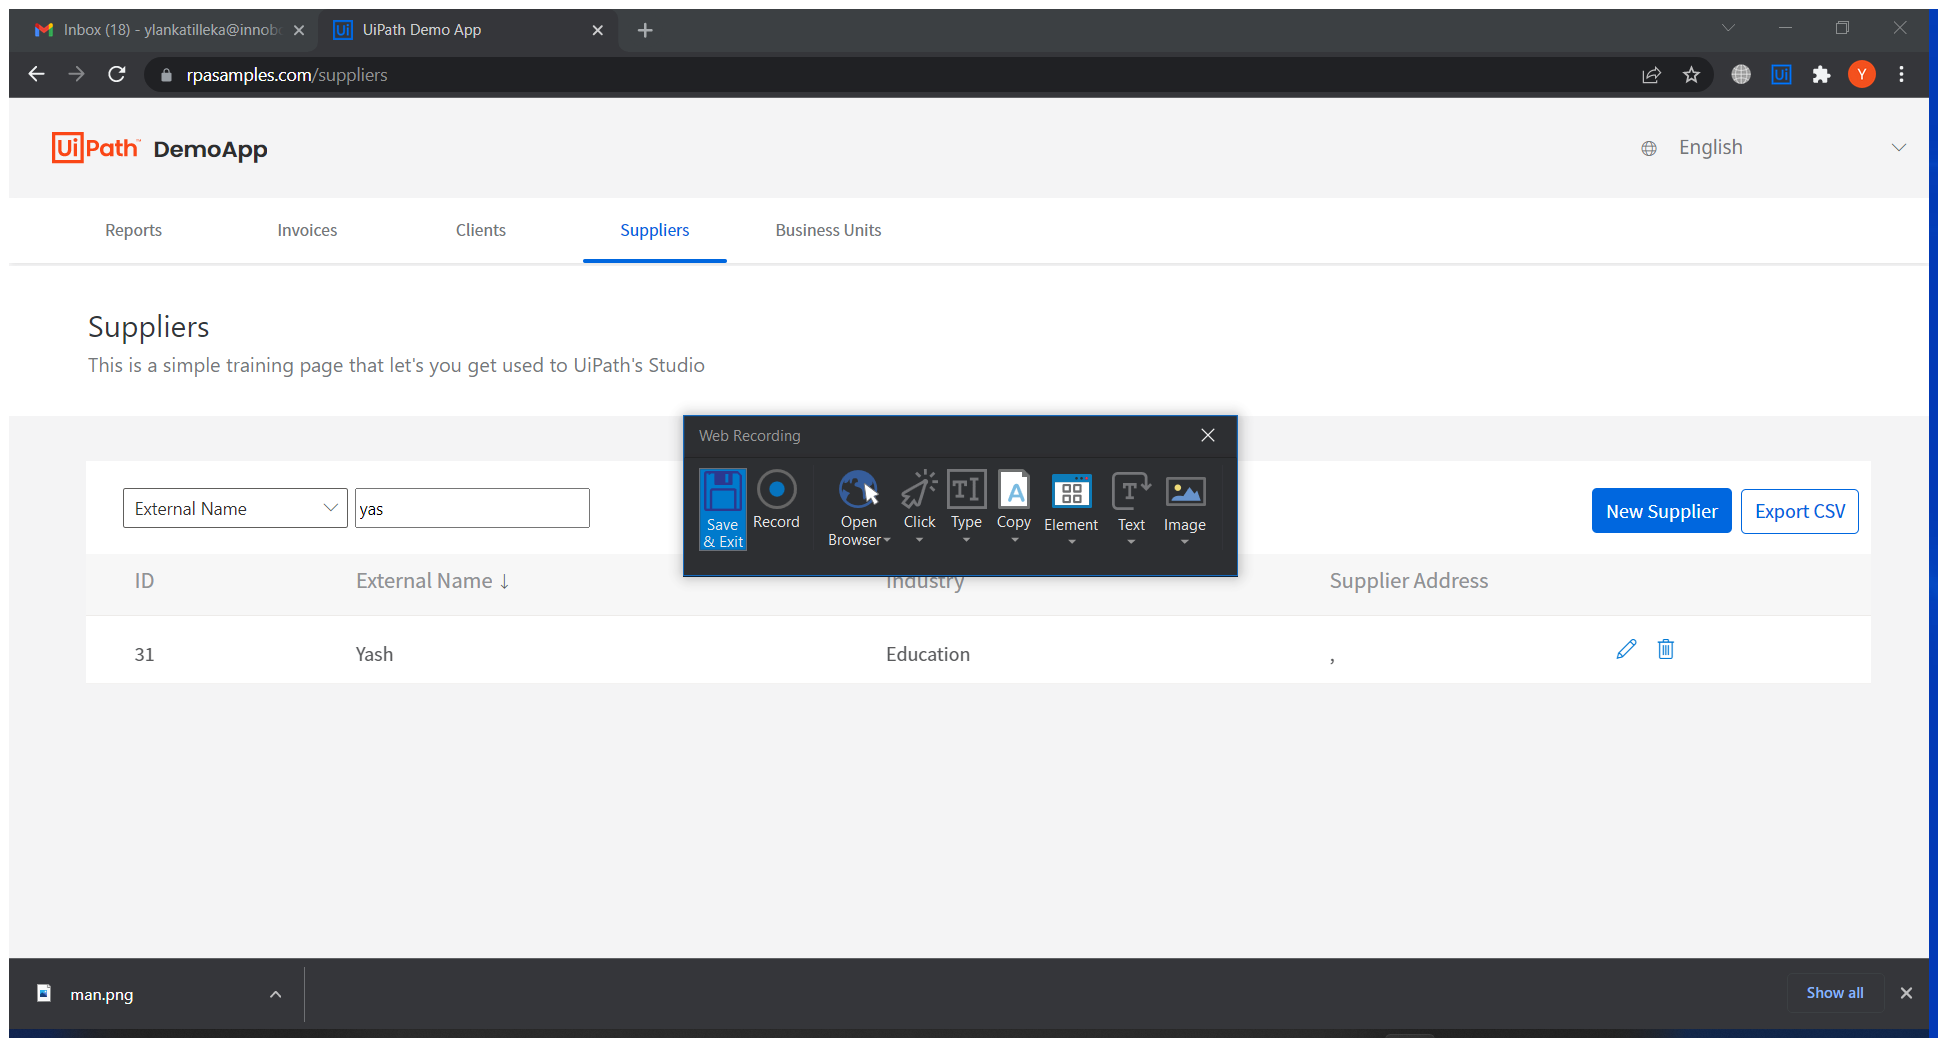
Task: Assessment - Create new supplier in the Supplier Management System
Workflow: SendEmailOfCreatedRecord

Step 1 [try]: Supplier web page in window 'UiPath Demo App' (chrome.exe)

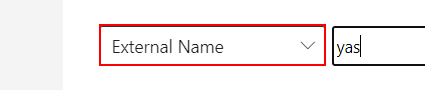
Step 2 [try]: click on the element

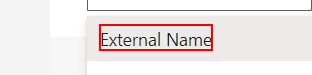
Step 3: click on the element 'External Name'

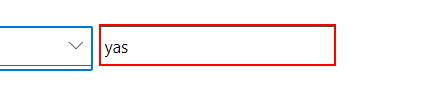
Step 4: type [in_ExternalName] into the text box